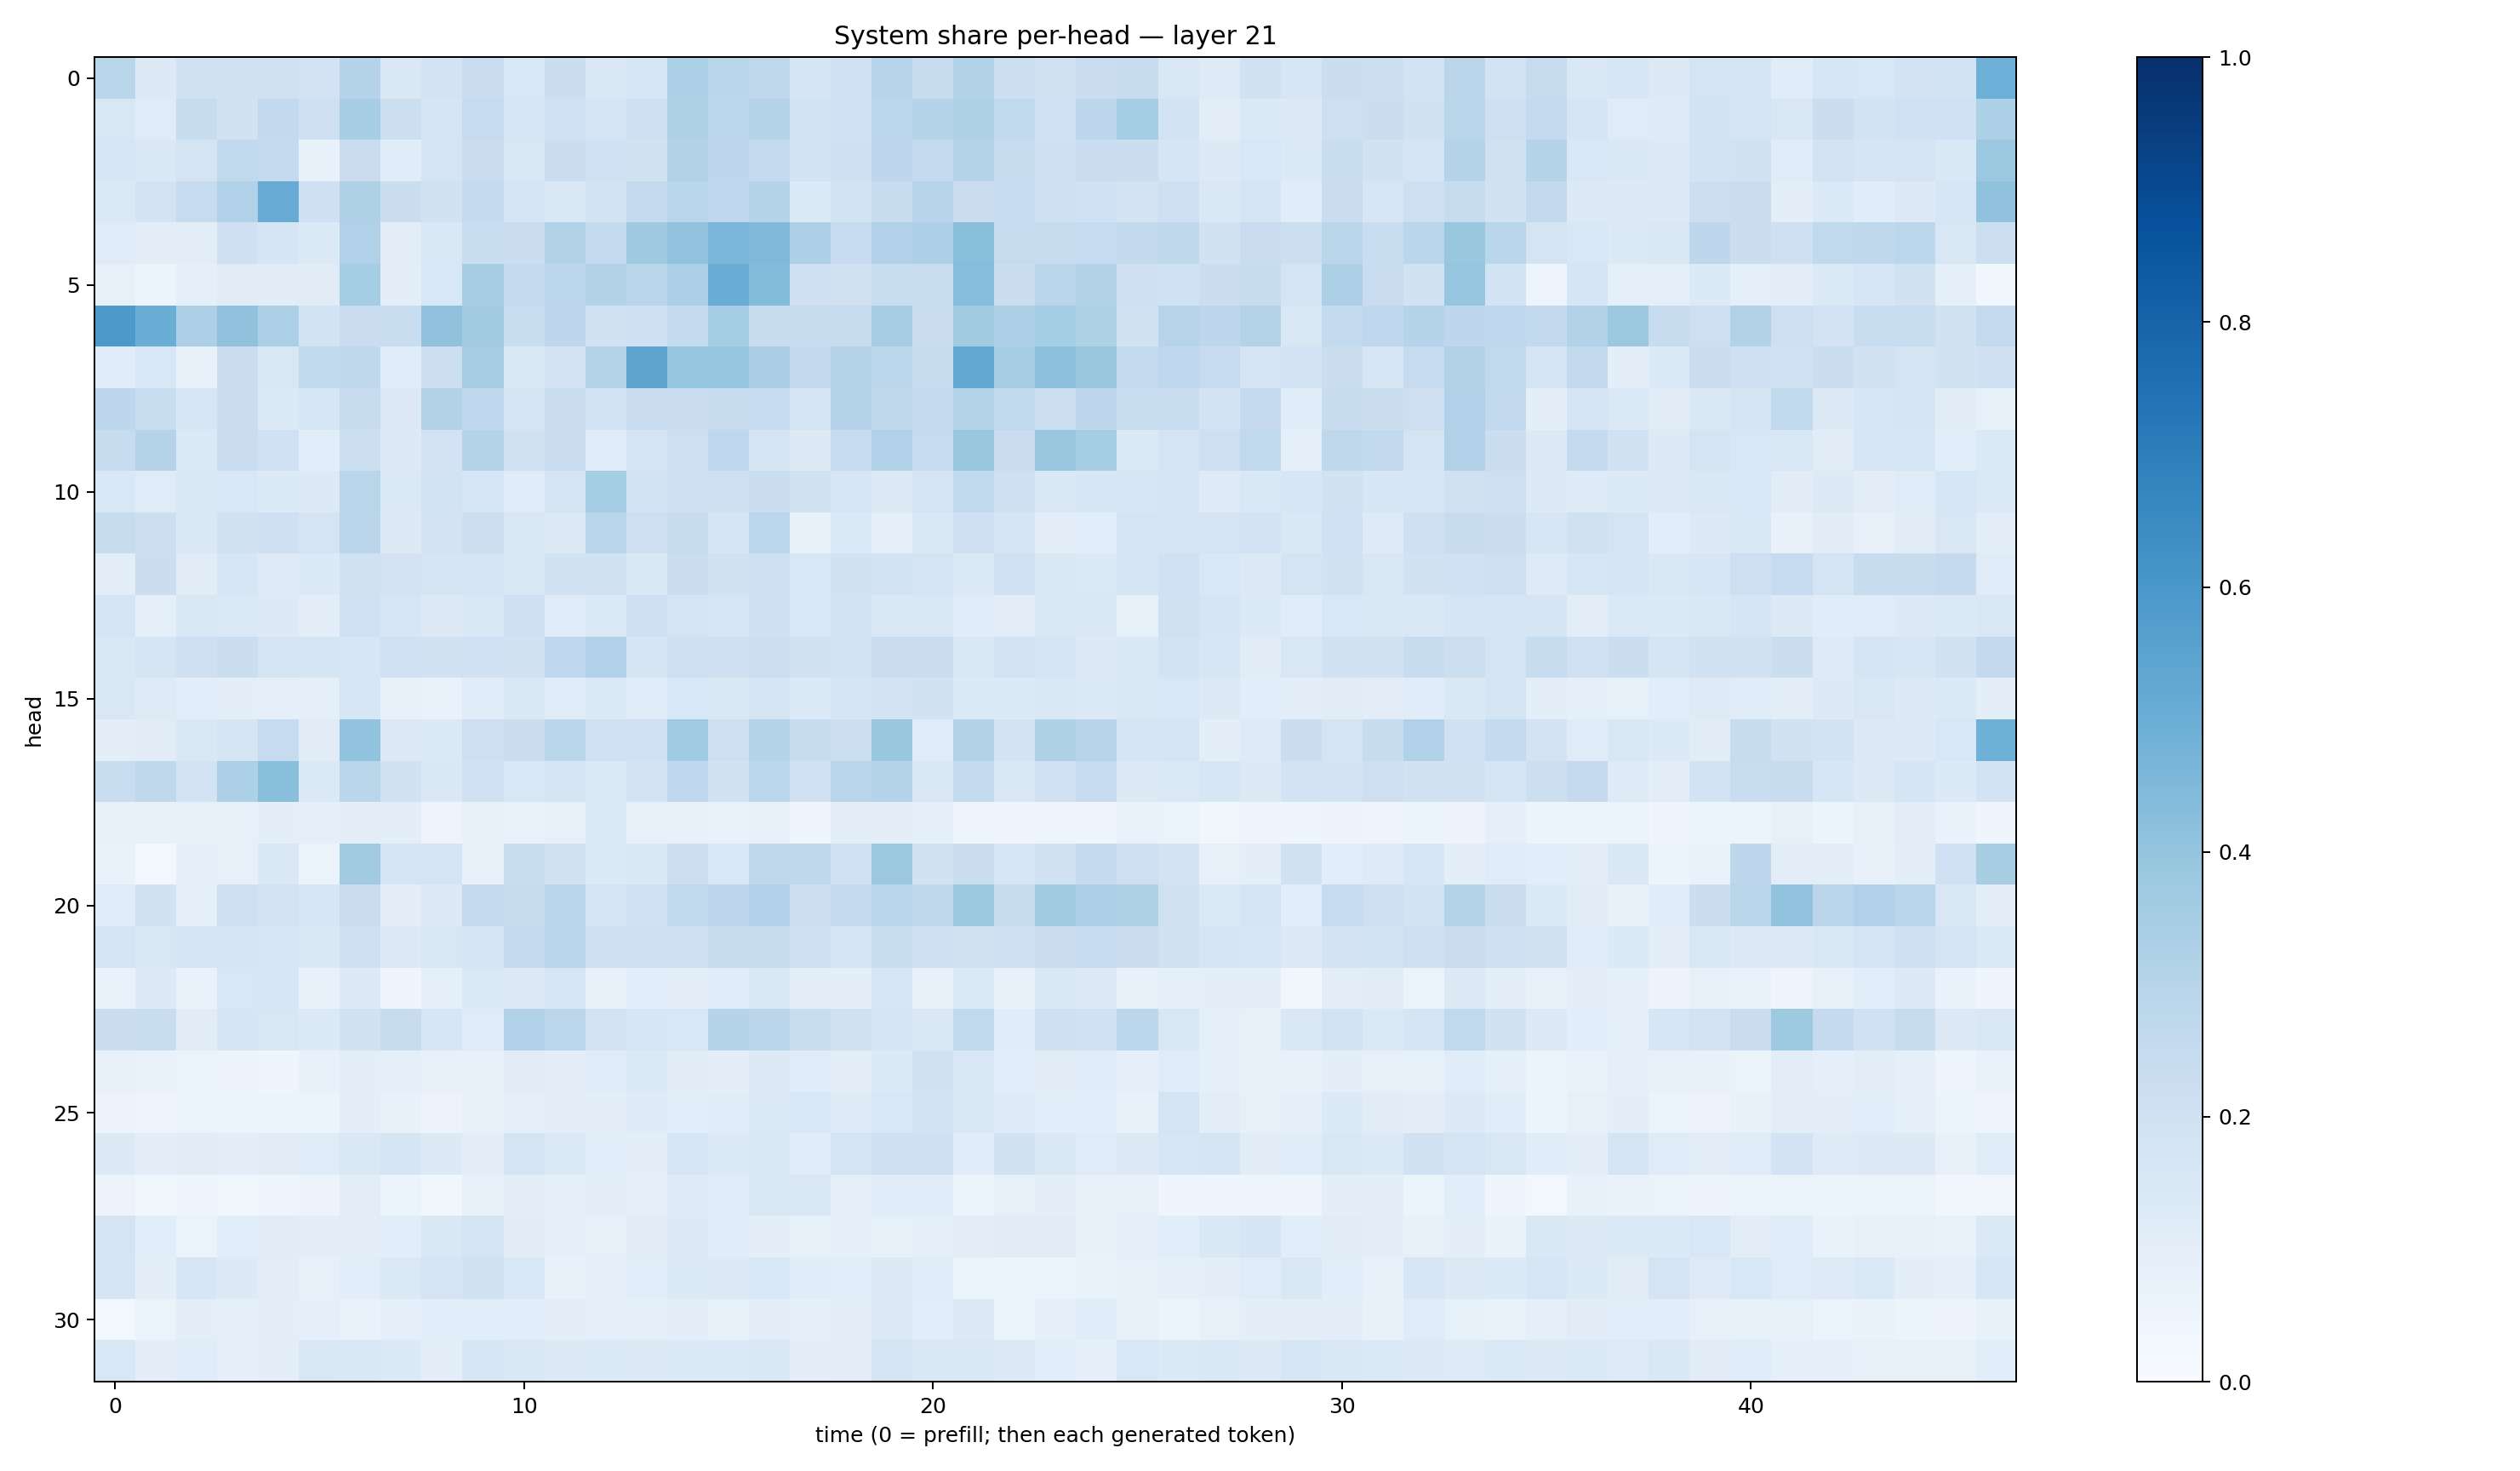

The table this chart was drawn from, first rows:
0.28630477, 0.12606817, 0.19792463, 0.19129646, 0.19883908, 0.18032308, 0.30255133, 0.1411162, 0.18206038, 0.23035173, 0.15242034, 0.22520798, 0.14459147, 0.16244933, 0.32957765, 0.2888438, 0.27000725, 0.16894884, 0.20131868, 0.2958543, 0.23995417, 0.31039667, 0.216864, 0.18846017
0.1513, 0.1183, 0.2361, 0.1878, 0.259, 0.2066, 0.346, 0.2171, 0.1709, 0.2474, 0.1621, 0.2024, 0.1747, 0.2033, 0.3215, 0.2787, 0.3007, 0.184, 0.2005, 0.2784, 0.3033, 0.3236, 0.2647, 0.202
0.1605, 0.1414, 0.1728, 0.2642, 0.2522, 0.07436, 0.2293, 0.1151, 0.1774, 0.2248, 0.1519, 0.2191, 0.2024, 0.1899, 0.3151, 0.2743, 0.2568, 0.1837, 0.2036, 0.2757, 0.2543, 0.3007, 0.2432, 0.2052
0.1387, 0.1797, 0.2492, 0.3166, 0.5096, 0.2068, 0.3204, 0.2231, 0.1883, 0.2529, 0.1662, 0.1468, 0.1857, 0.2525, 0.2865, 0.2668, 0.3046, 0.1353, 0.1849, 0.2398, 0.2965, 0.2289, 0.247, 0.2081
0.1181, 0.1054, 0.1053, 0.2045, 0.1654, 0.133, 0.3187, 0.1052, 0.1495, 0.2324, 0.225, 0.3139, 0.2562, 0.3706, 0.4029, 0.4634, 0.4483, 0.3247, 0.2464, 0.3199, 0.328, 0.4236, 0.2426, 0.2369
0.08167, 0.05962, 0.09351, 0.113, 0.11, 0.1108, 0.3529, 0.09874, 0.1534, 0.3506, 0.2542, 0.2782, 0.3152, 0.2855, 0.3323, 0.5002, 0.4388, 0.21, 0.1959, 0.2311, 0.2325, 0.4312, 0.2194, 0.2847
0.5935, 0.5029, 0.3254, 0.4082, 0.3338, 0.1838, 0.2281, 0.2324, 0.4065, 0.3606, 0.2336, 0.2767, 0.1905, 0.2058, 0.2578, 0.3552, 0.2416, 0.235, 0.2349, 0.3495, 0.2301, 0.3605, 0.3271, 0.3549
0.1161, 0.1543, 0.0779, 0.222, 0.1508, 0.2619, 0.2711, 0.1143, 0.2162, 0.3478, 0.152, 0.1807, 0.3064, 0.5391, 0.3945, 0.3958, 0.3382, 0.259, 0.3047, 0.28, 0.242, 0.5211, 0.3446, 0.4155
0.2753, 0.2322, 0.1636, 0.2262, 0.1344, 0.1576, 0.2378, 0.1307, 0.3098, 0.2684, 0.1667, 0.2198, 0.1837, 0.2294, 0.2278, 0.245, 0.2465, 0.1787, 0.2999, 0.2722, 0.2573, 0.3008, 0.2629, 0.2168
0.2416, 0.3015, 0.1339, 0.2283, 0.2012, 0.1071, 0.2171, 0.1318, 0.1817, 0.2988, 0.1988, 0.2293, 0.1181, 0.1793, 0.2136, 0.2676, 0.1786, 0.128, 0.2483, 0.3187, 0.2475, 0.3836, 0.2285, 0.3905
0.1549, 0.1201, 0.1478, 0.1531, 0.1367, 0.1293, 0.292, 0.1382, 0.1872, 0.1591, 0.1186, 0.1732, 0.355, 0.1851, 0.204, 0.2073, 0.223, 0.1971, 0.1594, 0.1299, 0.176, 0.262, 0.2066, 0.1413
0.2391, 0.2175, 0.1442, 0.193, 0.2074, 0.1747, 0.284, 0.1262, 0.1806, 0.2169, 0.1508, 0.1276, 0.2905, 0.2121, 0.2391, 0.1658, 0.2792, 0.07697, 0.1368, 0.09296, 0.1523, 0.2043, 0.1658, 0.09761
0.1033, 0.2259, 0.112, 0.1589, 0.1238, 0.1349, 0.1956, 0.18, 0.171, 0.1784, 0.1501, 0.1897, 0.1956, 0.142, 0.2249, 0.1928, 0.208, 0.1532, 0.194, 0.1836, 0.179, 0.1389, 0.2012, 0.1415
0.1762, 0.09045, 0.1489, 0.1389, 0.1315, 0.09937, 0.1993, 0.1635, 0.1277, 0.1446, 0.2054, 0.1194, 0.1397, 0.2047, 0.1719, 0.1595, 0.2048, 0.1544, 0.1849, 0.1441, 0.1413, 0.1169, 0.1043, 0.1455
0.1434, 0.1718, 0.2093, 0.2251, 0.1722, 0.1687, 0.158, 0.2023, 0.1901, 0.2011, 0.19, 0.2672, 0.3179, 0.168, 0.2085, 0.2048, 0.215, 0.1929, 0.1847, 0.2274, 0.2292, 0.1431, 0.1815, 0.1662
0.152, 0.1216, 0.1082, 0.09792, 0.09089, 0.08675, 0.1587, 0.07134, 0.06895, 0.1163, 0.1464, 0.1206, 0.1382, 0.1156, 0.1558, 0.1435, 0.1695, 0.1403, 0.1678, 0.1804, 0.1896, 0.1364, 0.1358, 0.1417
0.09563, 0.1114, 0.1444, 0.1691, 0.2487, 0.1096, 0.4053, 0.1261, 0.1396, 0.2134, 0.2259, 0.2886, 0.2023, 0.2027, 0.3642, 0.2115, 0.3047, 0.2407, 0.2152, 0.3856, 0.1193, 0.3127, 0.1836, 0.324
0.2317, 0.2733, 0.1823, 0.3287, 0.4249, 0.1385, 0.2857, 0.1926, 0.142, 0.2022, 0.1532, 0.1681, 0.134, 0.1832, 0.2685, 0.1941, 0.2807, 0.2006, 0.2867, 0.3046, 0.1487, 0.2575, 0.1467, 0.2028
0.08386, 0.07605, 0.08381, 0.08042, 0.09697, 0.08596, 0.1002, 0.09448, 0.04787, 0.07286, 0.06902, 0.07881, 0.1382, 0.08161, 0.07272, 0.06783, 0.0727, 0.04472, 0.1054, 0.09636, 0.08874, 0.05054, 0.04186, 0.04795
0.06894, 0.02526, 0.08718, 0.07828, 0.1417, 0.06301, 0.361, 0.1754, 0.1757, 0.07097, 0.2331, 0.1965, 0.1331, 0.1466, 0.2184, 0.1527, 0.2716, 0.2727, 0.2015, 0.3801, 0.188, 0.2225, 0.1614, 0.1959
0.1185, 0.189, 0.08789, 0.2117, 0.1808, 0.1584, 0.2276, 0.09457, 0.1282, 0.2513, 0.2418, 0.2816, 0.1735, 0.2002, 0.2645, 0.2754, 0.317, 0.2181, 0.2505, 0.2836, 0.2707, 0.3794, 0.2435, 0.3594
0.1781, 0.1504, 0.1657, 0.1675, 0.1602, 0.1443, 0.2036, 0.1302, 0.1498, 0.1658, 0.2522, 0.2923, 0.2137, 0.2033, 0.2075, 0.238, 0.2377, 0.2073, 0.1754, 0.2308, 0.2126, 0.1947, 0.2148, 0.2279
0.07002, 0.1271, 0.06708, 0.1561, 0.1629, 0.07108, 0.1255, 0.04414, 0.08876, 0.1376, 0.1325, 0.1568, 0.07535, 0.1075, 0.102, 0.1141, 0.1471, 0.09925, 0.09835, 0.1565, 0.07402, 0.1376, 0.07043, 0.1486
0.2222, 0.2337, 0.1116, 0.1642, 0.1518, 0.1346, 0.195, 0.2358, 0.1595, 0.1194, 0.3203, 0.2794, 0.1805, 0.1609, 0.1537, 0.3045, 0.2837, 0.2322, 0.1973, 0.1716, 0.1457, 0.2634, 0.1166, 0.2094
0.0807, 0.06694, 0.06344, 0.05808, 0.04514, 0.07812, 0.1014, 0.08598, 0.07134, 0.07783, 0.1128, 0.09681, 0.1177, 0.1376, 0.1116, 0.1007, 0.1273, 0.119, 0.09905, 0.135, 0.188, 0.1485, 0.108, 0.1122
0.0567, 0.05059, 0.06637, 0.05327, 0.0542, 0.06225, 0.09804, 0.07638, 0.05688, 0.07122, 0.09268, 0.1023, 0.1001, 0.1238, 0.1056, 0.1133, 0.1389, 0.1551, 0.1242, 0.155, 0.1858, 0.1495, 0.1219, 0.1066
0.1322, 0.09562, 0.1094, 0.09842, 0.1128, 0.1191, 0.141, 0.1717, 0.1277, 0.09829, 0.1732, 0.1394, 0.1059, 0.09833, 0.1593, 0.1342, 0.1465, 0.1134, 0.1756, 0.2052, 0.2034, 0.1158, 0.1952, 0.1456
0.05622, 0.03879, 0.04161, 0.03877, 0.04464, 0.05719, 0.1021, 0.06181, 0.03713, 0.0788, 0.1018, 0.09135, 0.1053, 0.09224, 0.1221, 0.1157, 0.1447, 0.1485, 0.09127, 0.1159, 0.1162, 0.06181, 0.08132, 0.09592
0.1723, 0.1065, 0.0639, 0.1068, 0.1121, 0.09798, 0.1015, 0.1085, 0.1412, 0.1782, 0.1125, 0.09311, 0.08077, 0.1117, 0.1301, 0.1149, 0.09501, 0.08472, 0.08793, 0.08217, 0.09189, 0.1037, 0.1109, 0.1121
0.1712, 0.09567, 0.1634, 0.131, 0.104, 0.08559, 0.1061, 0.1396, 0.1779, 0.1896, 0.1527, 0.07061, 0.09123, 0.1065, 0.1356, 0.1273, 0.1541, 0.1165, 0.1079, 0.1273, 0.1144, 0.06309, 0.05322, 0.06135
0.02589, 0.06592, 0.09433, 0.08839, 0.09733, 0.08621, 0.06899, 0.09223, 0.1058, 0.1056, 0.1067, 0.09468, 0.09015, 0.0872, 0.1015, 0.0839, 0.1032, 0.08694, 0.1032, 0.1253, 0.1062, 0.1281, 0.0652, 0.09307
0.1525, 0.09761, 0.115, 0.09106, 0.1012, 0.1486, 0.1413, 0.1353, 0.1005, 0.163, 0.1473, 0.1295, 0.1335, 0.1303, 0.1351, 0.1339, 0.1471, 0.1001, 0.1036, 0.1759, 0.1471, 0.1438, 0.1305, 0.1088
